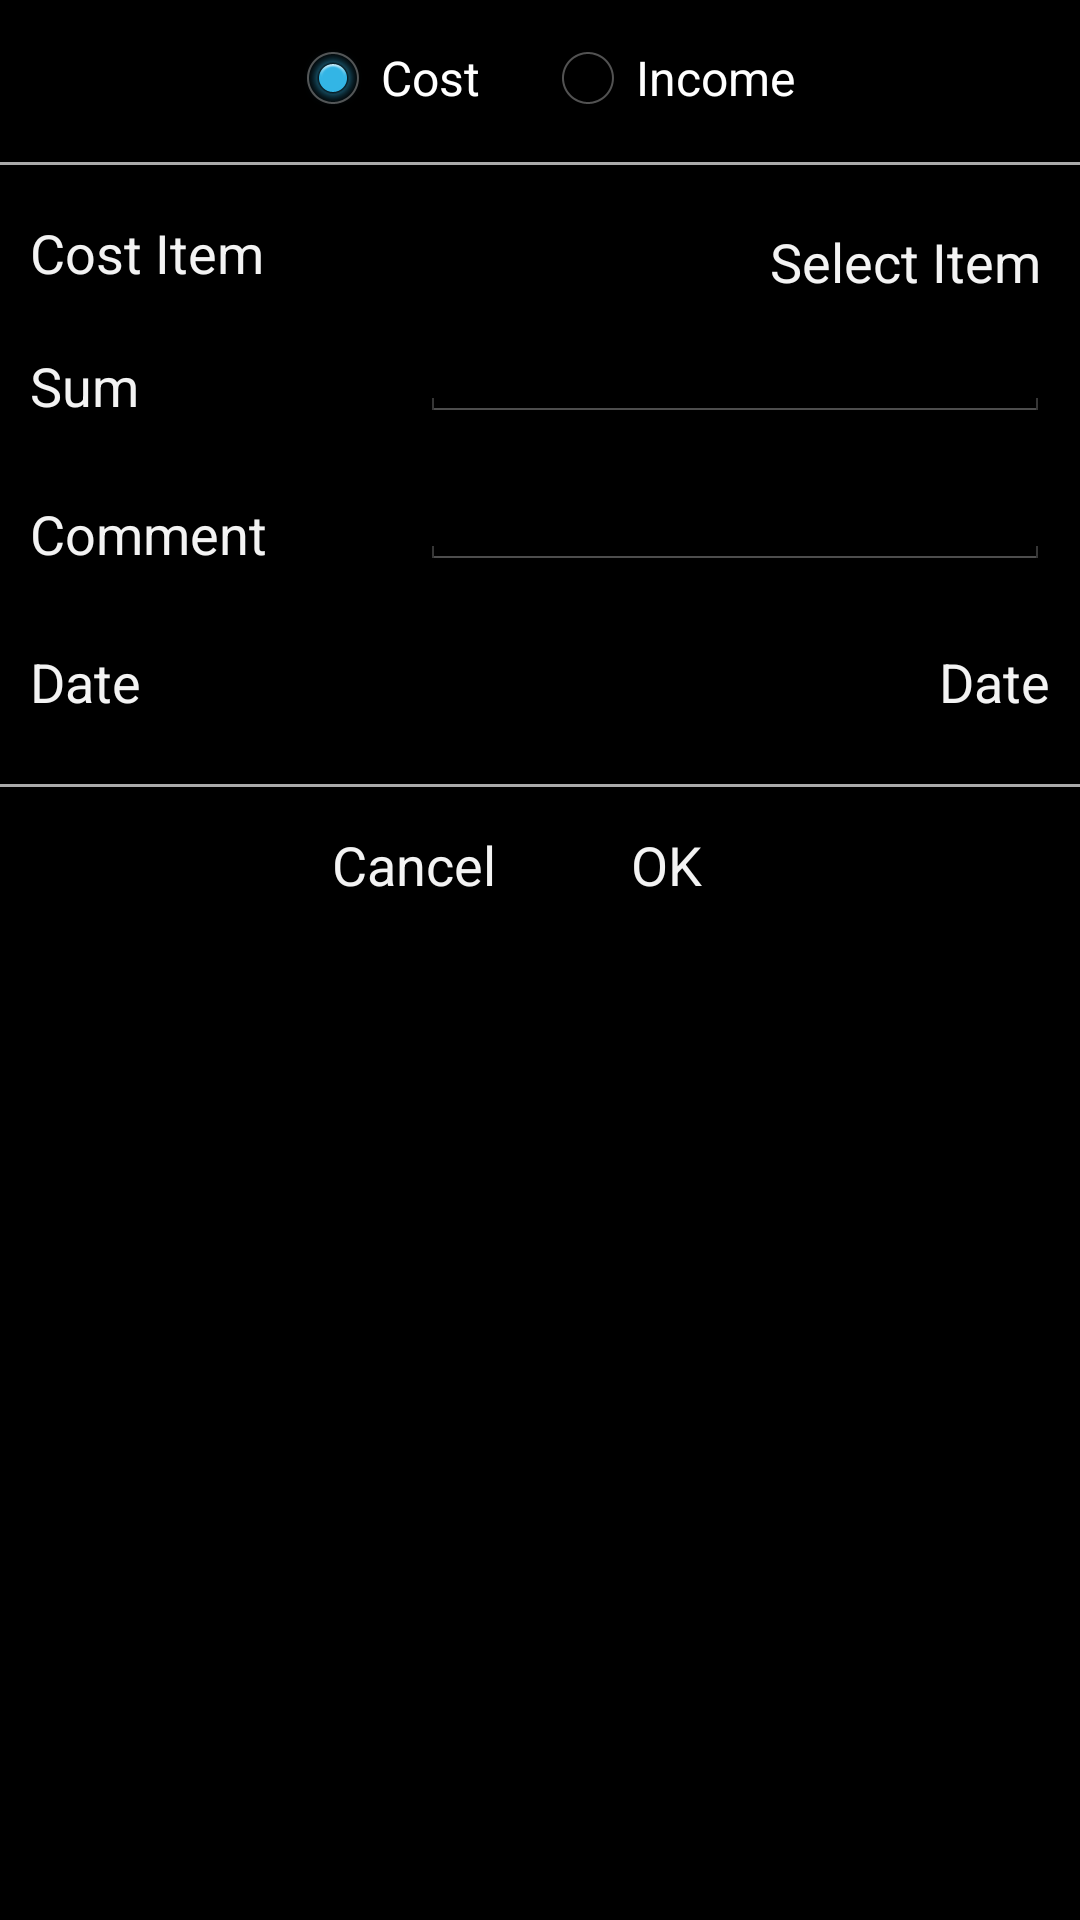

The Android layout XML behind this screen, and the referenced resources:
<!-- AndroidManifest.xml: application theme AppTheme -->
<!-- res/layout/activity_new_record.xml -->
<?xml version="1.0" encoding="utf-8"?>
<RelativeLayout xmlns:android="http://schemas.android.com/apk/res/android"
    android:id="@+id/layout_new_record"
    android:layout_width="match_parent"
    android:layout_height="wrap_content" 
    >

    <RadioGroup
        android:id="@+id/radioGroup_new_record_type"
        android:layout_width="wrap_content"
        android:layout_height="wrap_content"
        android:layout_centerHorizontal="true"
        android:orientation="horizontal"
        android:layout_marginTop="10dp"
        android:layout_marginBottom="10dp" >

        <RadioButton
            android:id="@+id/radio_new_record_rtype_cost"
            android:layout_width="wrap_content"
            android:layout_height="wrap_content"
            android:checked="true"
            android:text="@string/rtype_cost" 
            android:layout_marginRight="10dp"/>

        <RadioButton
            android:id="@+id/radio_new_record_rtype_income"
            android:layout_width="wrap_content"
            android:layout_height="wrap_content"
            android:text="@string/rtype_income" 
            android:layout_marginLeft="10dp"/>
    </RadioGroup>

    <View
        android:id="@+id/div_h_01"
        style="@style/divider_horizontal"
        android:layout_below="@+id/radioGroup_new_record_type" />

    
    <TextView
        android:id="@+id/textView_icitem_type"
        android:layout_width="wrap_content"
        android:layout_height="wrap_content"
        android:layout_alignParentLeft="true"
        android:layout_marginLeft="10dp"
        android:layout_marginTop="15dp"
        android:layout_below="@+id/div_h_01"
        android:text="@string/citem_cost"
        android:textAppearance="?android:attr/textAppearanceMedium" />
    
    <TextView
        android:id="@+id/textView_icitem"
        android:layout_width="wrap_content"
        android:layout_height="wrap_content"
        android:layout_alignParentRight="true"
        android:layout_alignTop="@+id/textView_icitem_type"
        android:layout_below="@+id/div_h_01"
        android:layout_marginRight="10dp"
        android:clickable="true"
        android:focusable="true"
        android:longClickable="true"
        android:background="@drawable/state_selector"
        android:text="@string/select_item"
        android:padding="3dp"
        android:textAppearance="?android:attr/textAppearanceMedium" />
    
    <TextView
        android:id="@+id/textView_sum"
        android:layout_width="wrap_content"
        android:layout_height="wrap_content"
        android:layout_alignLeft="@+id/textView_icitem_type"
        android:layout_below="@+id/textView_icitem_type"
        android:layout_marginTop="20dp"
        android:text="@string/record_sum"
        android:textAppearance="?android:attr/textAppearanceMedium" />
    
     <EditText
         android:id="@+id/editText_sum"
         android:layout_width="wrap_content"
         android:layout_height="wrap_content"
         android:layout_alignRight="@+id/textView_icitem"
         android:layout_alignBottom="@+id/textView_sum"
         android:layout_below="@+id/textView_icitem"
         android:ems="10"
         android:inputType="numberDecimal" >
	</EditText>
    
     
    <TextView
        android:id="@+id/textView_comment"
        android:layout_width="wrap_content"
        android:layout_height="wrap_content"
        android:layout_alignLeft="@+id/textView_icitem_type"
        android:layout_below="@+id/textView_sum"
        android:layout_marginTop="25dp"
        android:text="@string/record_comment"
        android:textAppearance="?android:attr/textAppearanceMedium" />

     <EditText
        android:id="@+id/editText_comment"
        android:layout_width="wrap_content"
        android:layout_height="wrap_content"
        android:layout_alignRight="@+id/textView_icitem"
        android:layout_alignBottom="@+id/textView_comment"
        android:layout_below="@+id/editText_sum"
        android:ems="10"
        android:inputType="text" />
        
    <TextView
        android:id="@+id/textView_date"
        android:layout_width="wrap_content"
        android:layout_height="wrap_content"
        android:layout_alignLeft="@+id/textView_icitem_type"
        android:layout_below="@+id/textView_comment"
        android:layout_marginTop="25dp"
        android:paddingBottom="20dp"
        android:text="@string/record_date"
        android:textAppearance="?android:attr/textAppearanceMedium" />

    <TextView
        android:id="@+id/textView_date_value"
        android:layout_width="wrap_content"
        android:layout_height="wrap_content"
        android:layout_alignRight="@+id/textView_icitem"
        android:layout_alignTop="@+id/textView_date"
        android:layout_below="@+id/editText_comment"
        android:paddingBottom="20dp"
        android:text="@string/record_date"
        android:textAppearance="?android:attr/textAppearanceMedium" />

     <View
        android:id="@+id/div_h_02"
        style="@style/divider_horizontal"
        android:layout_below="@+id/textView_date" />

     <LinearLayout
         android:layout_width="wrap_content"
         android:layout_height="wrap_content"
         android:orientation="horizontal"
         android:layout_below="@+id/textView_date"
         android:layout_centerHorizontal="true"
         android:layout_marginTop="5dp"
         android:layout_marginBottom="5dp">
                 
     <Button
         android:id="@+id/button_new_record_cancel"
         style="?android:attr/buttonBarButtonStyle"
         android:layout_width="wrap_content"
         android:layout_height="wrap_content"
         android:layout_marginRight="10dp"
         android:text="@string/cancel" />
     
     <Button
         android:id="@+id/button_new_record_ok"
         style="?android:attr/buttonBarButtonStyle"
         android:layout_width="wrap_content"
         android:layout_height="wrap_content"
         android:layout_marginLeft="10dp"
         android:text="@string/ok" />
         
     </LinearLayout>
     
    
</RelativeLayout>
<!-- resources referenced by this layout -->
<resources>
  <!-- drawable state_selector (drawable) -->
  <?xml version="1.0" encoding="utf-8"?>
  <selector xmlns:android="http://schemas.android.com/apk/res/android">
  	<item android:state_pressed="true"
         android:drawable="@color/actionbar_button_pressed"/>
  	<item android:state_focused="true"
         android:drawable="@color/actionbar_button_pressed"/>
  	
  	<item android:drawable="@android:color/transparent"/>
  
  </selector>
  <string name="cancel">Cancel</string>
  <string name="citem_cost">Cost Item</string>
  <string name="ok">OK</string>
  <string name="record_comment">Comment</string>
  <string name="record_date">Date</string>
  <string name="record_sum">Sum</string>
  <string name="rtype_cost">Cost</string>
  <string name="rtype_income">Income</string>
  <string name="select_item">Select Item</string>
  <style name="divider_horizontal">
          <item name="android:layout_width">match_parent</item>
          <item name="android:layout_height">1dp</item>
          <item name="android:background">@android:color/darker_gray</item>
          <item name="android:layout_marginTop">2dp</item>
          <item name="android:layout_marginBottom">2dp</item>
      </style>
  <style name="AppTheme" parent="AppBaseTheme">
          
          
      </style>
  <color name="actionbar_button_pressed">#8866CCFF</color>
  <style name="AppBaseTheme" parent="@android:style/Theme.Holo">
          
      </style>
</resources>
